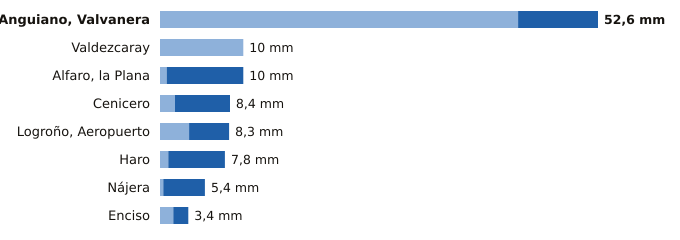

Values plotted in this chart, from the file beside it:
estacion, provincia, indicativo, mm_6_dias_anteriores, mm_hoy, mm_7_dias, horas_de_hoy
Anguiano, Valvanera, La Rioja, 9136X, 43.0, 9.6, 52.6, 21
Valdezcaray, La Rioja, 9115X, 10.0, 0.0, 10.0, 21
Alfaro, la Plana, La Rioja, 9293X, 0.8, 9.2, 10.0, 21
Cenicero, La Rioja, 9145Y, 1.8, 6.6, 8.4, 19
Logroño, Aeropuerto, La Rioja, 9170, 3.5, 4.8, 8.3, 21
Haro, La Rioja, 9121X, 1.0, 6.8, 7.8, 21
Nájera, La Rioja, 9141V, 0.4, 5.0, 5.4, 21
Enciso, La Rioja, 9188, 1.6, 1.8, 3.4, 21
